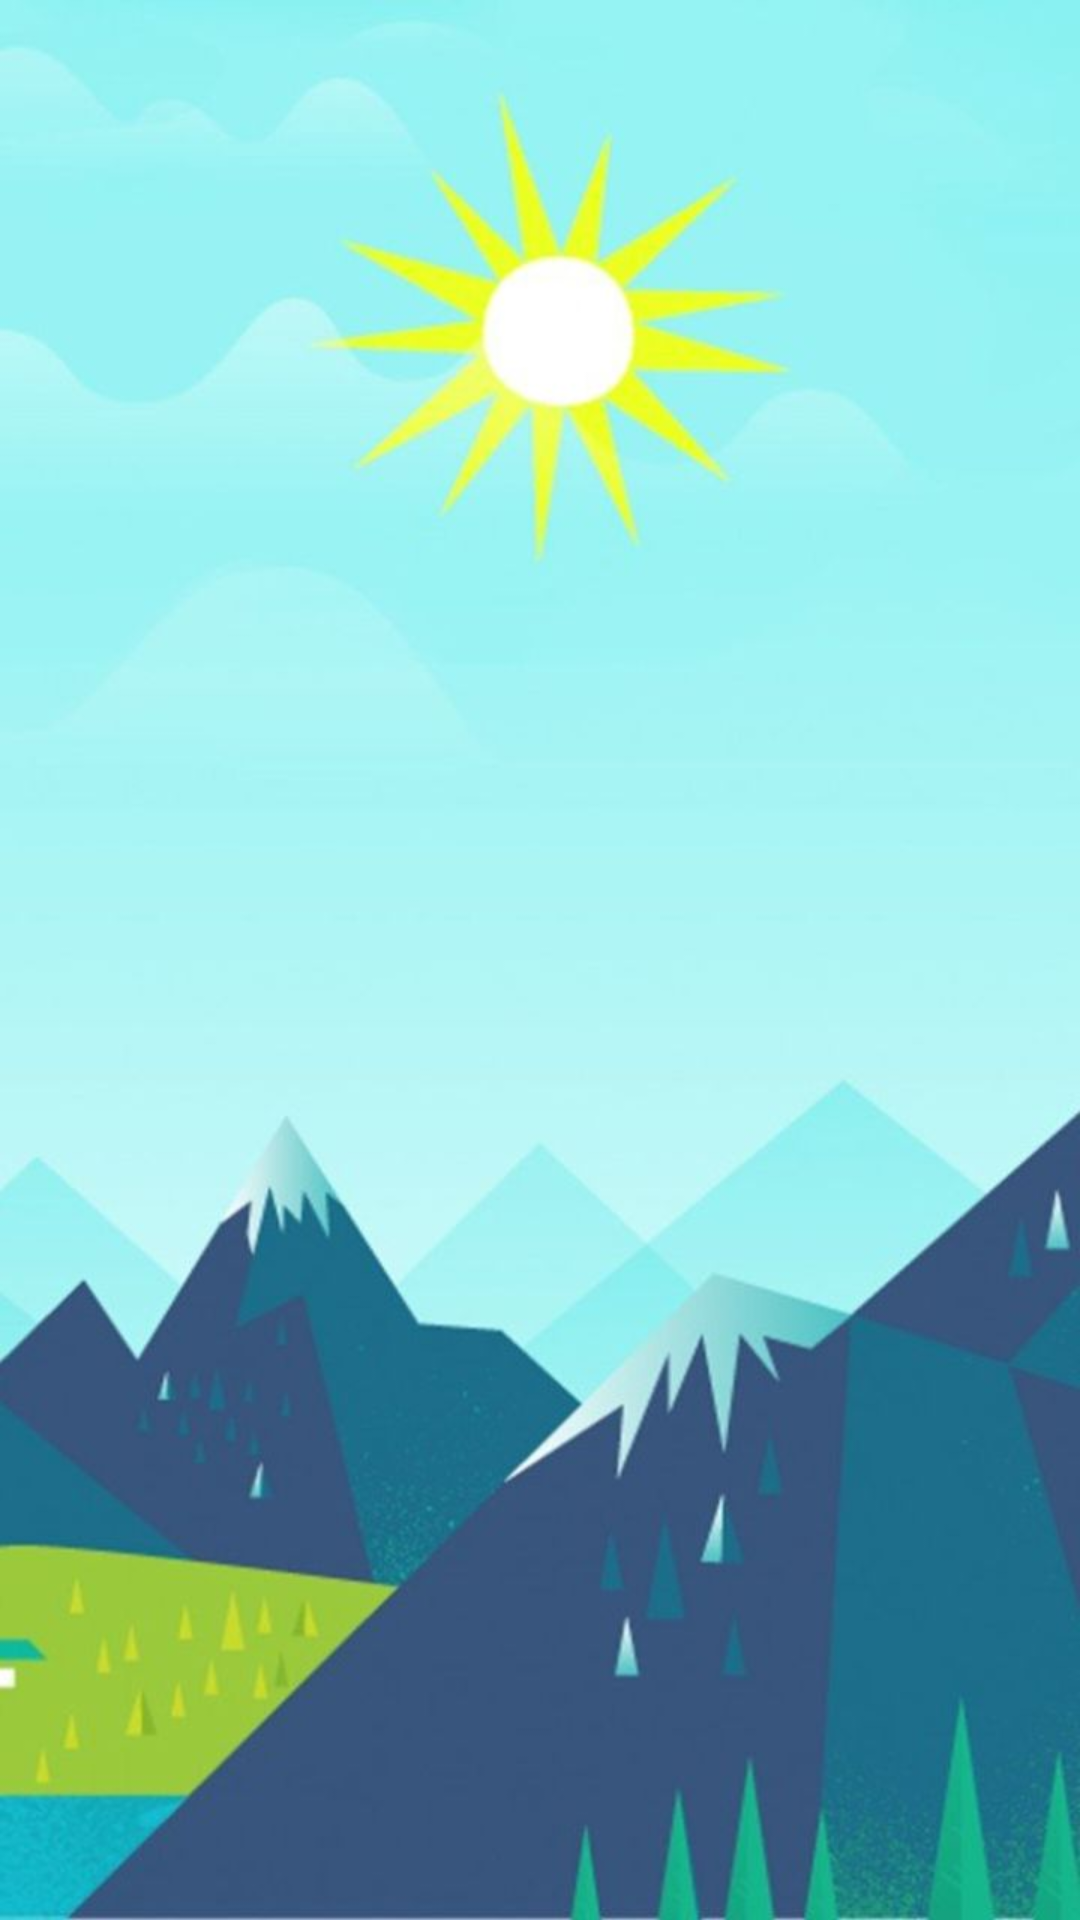

Android layout source for this screen:
<!-- AndroidManifest.xml: application theme Theme.CapstoneProject -->
<!-- res/layout/fragment_weather.xml -->
<?xml version="1.0" encoding="utf-8"?>
<androidx.constraintlayout.widget.ConstraintLayout xmlns:android="http://schemas.android.com/apk/res/android"
    xmlns:app="http://schemas.android.com/apk/res-auto"
    xmlns:tools="http://schemas.android.com/tools"
    android:layout_width="match_parent"
    android:layout_height="match_parent"
    android:background="@drawable/weather_background"
    tools:context=".ui.weather.WeatherFragment">

    <TextView
        android:id="@+id/tv_plaats"
        android:layout_width="wrap_content"
        android:layout_height="wrap_content"
        android:layout_marginTop="175dp"
        android:textAlignment="center"
        android:textColor="@color/black"
        android:textSize="24sp"
        app:layout_constraintEnd_toEndOf="parent"
        app:layout_constraintStart_toStartOf="parent"
        app:layout_constraintTop_toTopOf="parent" />

    <TextView
        android:id="@+id/tv_tempratuur"
        android:layout_width="wrap_content"
        android:layout_height="wrap_content"
        android:textAlignment="center"
        android:textColor="@color/black"
        android:textSize="18sp"
        app:layout_constraintEnd_toEndOf="@+id/iv_image"
        app:layout_constraintStart_toStartOf="@+id/iv_image"
        app:layout_constraintTop_toBottomOf="@+id/iv_image" />

    <TextView
        android:id="@+id/tv_kans_neerslag"
        android:layout_width="wrap_content"
        android:layout_height="wrap_content"
        android:textAlignment="center"
        android:textColor="@color/black"
        android:textSize="18sp"
        app:layout_constraintEnd_toEndOf="@+id/tv_tempratuur"
        app:layout_constraintStart_toStartOf="@+id/tv_tempratuur"
        app:layout_constraintTop_toBottomOf="@+id/tv_tempratuur" />

    <TextView
        android:id="@+id/tv_windr"
        android:layout_width="wrap_content"
        android:layout_height="wrap_content"
        android:textAlignment="center"
        android:textColor="@color/black"
        android:textSize="18sp"
        app:layout_constraintEnd_toEndOf="@+id/tv_kans_neerslag"
        app:layout_constraintStart_toStartOf="@+id/tv_kans_neerslag"
        app:layout_constraintTop_toBottomOf="@+id/tv_kans_neerslag" />

    <ImageView
        android:id="@+id/iv_image"
        android:layout_width="50dp"
        android:layout_height="50dp"
        android:layout_marginTop="8dp"
        app:layout_constraintEnd_toEndOf="@+id/tv_dag"
        app:layout_constraintStart_toStartOf="@+id/tv_dag"
        app:layout_constraintTop_toBottomOf="@+id/tv_dag" />

    <TextView
        android:id="@+id/tv_dag"
        android:layout_width="wrap_content"
        android:layout_height="wrap_content"
        android:layout_marginTop="16dp"
        android:textAlignment="center"
        android:textColor="@color/black"
        android:textSize="18sp"
        app:layout_constraintEnd_toEndOf="@+id/tv_plaats"
        app:layout_constraintStart_toStartOf="@+id/tv_plaats"
        app:layout_constraintTop_toBottomOf="@+id/tv_plaats" />

    <TextView
        android:id="@+id/tv_samenvatting"
        android:layout_width="wrap_content"
        android:layout_height="wrap_content"
        android:textAlignment="center"
        android:textColor="@color/black"
        android:textSize="18sp"
        app:layout_constraintEnd_toEndOf="@+id/tv_windr"
        app:layout_constraintStart_toStartOf="@+id/tv_windr"
        app:layout_constraintTop_toBottomOf="@+id/tv_windr" />
</androidx.constraintlayout.widget.ConstraintLayout>
<!-- resources referenced by this layout -->
<resources>
  <color name="black">#FF000000</color>
  <!-- drawable weather_background: jpg bitmap (drawable-v24, 35756 bytes) -->
  <style name="Theme.CapstoneProject" parent="Theme.MaterialComponents.DayNight.DarkActionBar">
          
          <item name="colorPrimary">@color/purple_500</item>
          <item name="colorPrimaryVariant">@color/purple_700</item>
          <item name="colorOnPrimary">@color/white</item>
          
          <item name="colorSecondary">@color/teal_200</item>
          <item name="colorSecondaryVariant">@color/teal_700</item>
          <item name="colorOnSecondary">@color/black</item>
          
          <item name="android:statusBarColor" tools:targetApi="l">?attr/colorPrimaryVariant</item>
          
      </style>
  <color name="purple_500">#FF6200EE</color>
  <color name="purple_700">#FF3700B3</color>
  <color name="white">#FFFFFFFF</color>
  <color name="teal_200">#FF03DAC5</color>
  <color name="teal_700">#FF018786</color>
</resources>
